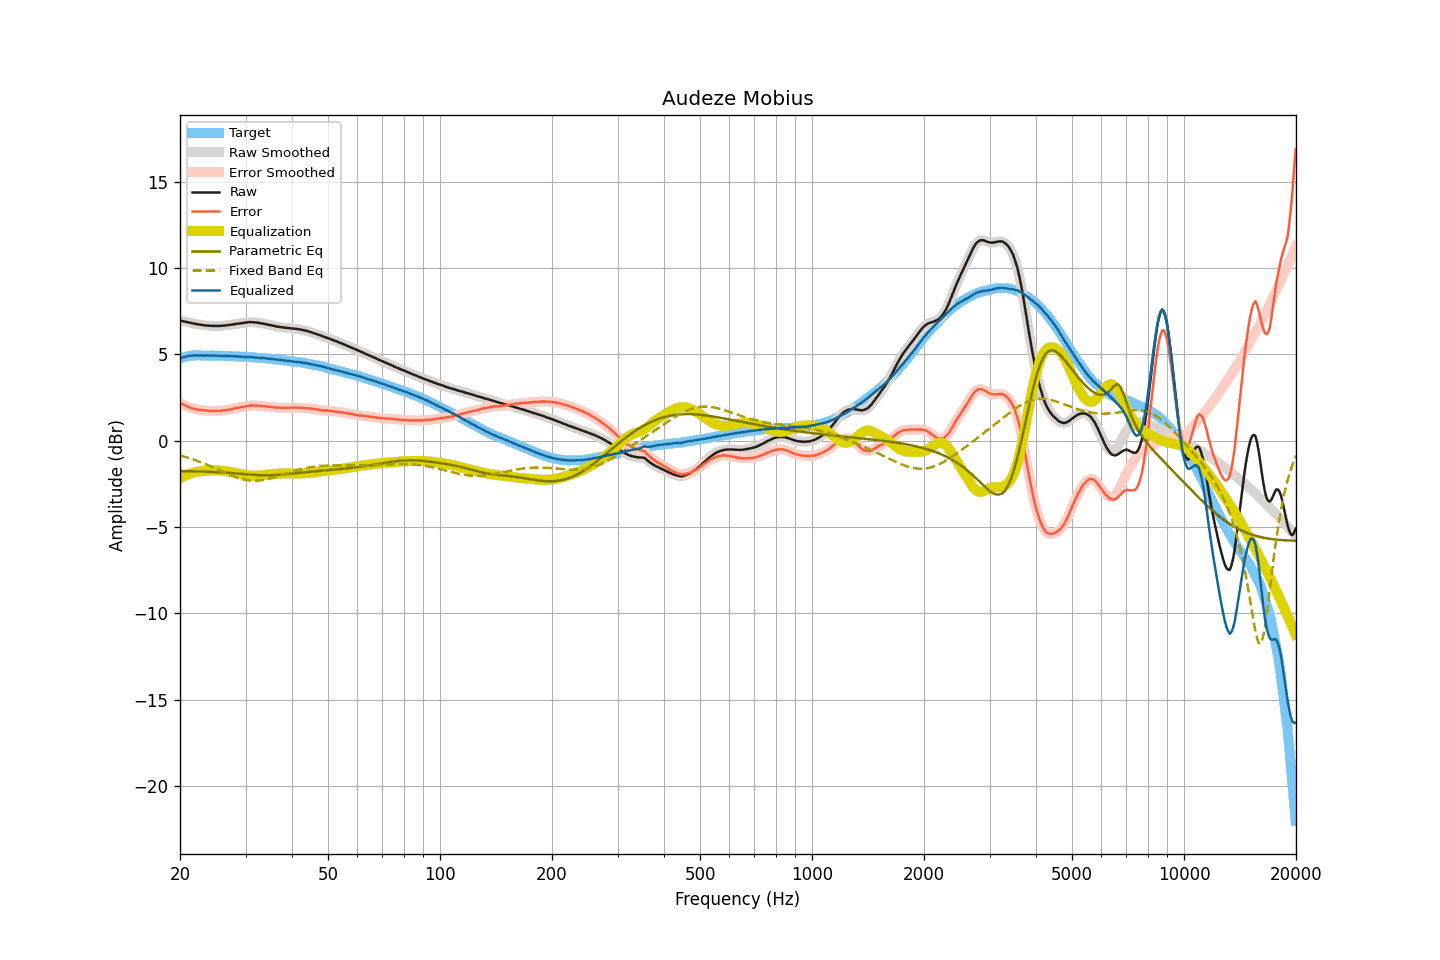

The file beside this chart, header and first rows:
frequency, raw, smoothed, error, error_smoothed, equalization, parametric_eq, fixed_band_eq, equalized_raw, equalized_smoothed, target
20.00, 6.96, 6.96, 2.19, 2.19, -2.19, -1.76, -0.86, 4.76, 4.76, 4.77
20.20, 6.94, 6.94, 2.14, 2.14, -2.14, -1.76, -0.88, 4.80, 4.80, 4.80
20.40, 6.92, 6.92, 2.09, 2.09, -2.09, -1.76, -0.91, 4.83, 4.83, 4.83
20.61, 6.90, 6.90, 2.05, 2.05, -2.04, -1.76, -0.93, 4.85, 4.85, 4.84
20.81, 6.88, 6.88, 2.00, 2.00, -2.00, -1.77, -0.96, 4.88, 4.88, 4.87
21.02, 6.86, 6.86, 1.95, 1.96, -1.96, -1.77, -0.99, 4.90, 4.90, 4.90
21.23, 6.84, 6.84, 1.92, 1.92, -1.92, -1.77, -1.02, 4.91, 4.91, 4.91
21.44, 6.82, 6.82, 1.89, 1.89, -1.89, -1.77, -1.05, 4.92, 4.92, 4.92
21.66, 6.80, 6.79, 1.86, 1.86, -1.86, -1.77, -1.08, 4.93, 4.93, 4.93
21.87, 6.78, 6.78, 1.84, 1.84, -1.84, -1.78, -1.11, 4.94, 4.94, 4.93
22.09, 6.76, 6.76, 1.81, 1.82, -1.82, -1.78, -1.15, 4.94, 4.94, 4.94
22.31, 6.75, 6.74, 1.80, 1.80, -1.80, -1.78, -1.18, 4.94, 4.94, 4.94
22.54, 6.73, 6.73, 1.79, 1.79, -1.79, -1.78, -1.22, 4.94, 4.94, 4.94
22.76, 6.72, 6.71, 1.78, 1.78, -1.78, -1.79, -1.25, 4.94, 4.94, 4.94
22.99, 6.70, 6.70, 1.77, 1.77, -1.76, -1.79, -1.29, 4.93, 4.93, 4.93
23.22, 6.69, 6.69, 1.76, 1.76, -1.75, -1.79, -1.33, 4.93, 4.93, 4.93
23.45, 6.68, 6.67, 1.75, 1.75, -1.74, -1.80, -1.36, 4.93, 4.93, 4.93
23.69, 6.67, 6.67, 1.74, 1.74, -1.74, -1.80, -1.40, 4.93, 4.93, 4.93
23.92, 6.66, 6.66, 1.73, 1.73, -1.73, -1.80, -1.44, 4.93, 4.93, 4.93
24.16, 6.66, 6.65, 1.72, 1.72, -1.72, -1.81, -1.48, 4.93, 4.93, 4.93
24.40, 6.65, 6.65, 1.71, 1.72, -1.72, -1.81, -1.52, 4.92, 4.93, 4.93
24.65, 6.65, 6.65, 1.72, 1.72, -1.72, -1.82, -1.56, 4.93, 4.93, 4.92
24.89, 6.65, 6.64, 1.72, 1.72, -1.72, -1.82, -1.61, 4.93, 4.93, 4.92
25.14, 6.65, 6.64, 1.72, 1.72, -1.72, -1.83, -1.65, 4.92, 4.92, 4.92
25.39, 6.65, 6.64, 1.73, 1.73, -1.73, -1.83, -1.69, 4.92, 4.92, 4.92
25.65, 6.65, 6.65, 1.73, 1.73, -1.73, -1.83, -1.73, 4.91, 4.91, 4.92
25.91, 6.66, 6.65, 1.75, 1.74, -1.74, -1.84, -1.77, 4.91, 4.91, 4.91
26.16, 6.67, 6.66, 1.76, 1.75, -1.75, -1.85, -1.82, 4.91, 4.91, 4.91
26.43, 6.67, 6.67, 1.76, 1.77, -1.76, -1.85, -1.86, 4.90, 4.91, 4.91
26.69, 6.69, 6.68, 1.78, 1.78, -1.78, -1.86, -1.90, 4.91, 4.91, 4.90
26.96, 6.70, 6.69, 1.79, 1.79, -1.79, -1.86, -1.94, 4.90, 4.90, 4.90
27.23, 6.71, 6.71, 1.80, 1.81, -1.81, -1.87, -1.98, 4.90, 4.90, 4.90
27.50, 6.72, 6.72, 1.81, 1.82, -1.82, -1.88, -2.02, 4.89, 4.89, 4.90
27.77, 6.74, 6.73, 1.85, 1.84, -1.84, -1.88, -2.05, 4.89, 4.89, 4.89
28.05, 6.75, 6.75, 1.86, 1.86, -1.86, -1.89, -2.09, 4.89, 4.89, 4.89
28.33, 6.77, 6.76, 1.89, 1.88, -1.88, -1.90, -2.12, 4.89, 4.88, 4.88
28.62, 6.78, 6.78, 1.90, 1.90, -1.90, -1.91, -2.16, 4.88, 4.88, 4.87
28.90, 6.79, 6.79, 1.91, 1.92, -1.92, -1.91, -2.18, 4.87, 4.87, 4.87
29.19, 6.81, 6.80, 1.94, 1.93, -1.94, -1.92, -2.21, 4.87, 4.86, 4.86
29.48, 6.82, 6.82, 1.95, 1.95, -1.96, -1.93, -2.24, 4.86, 4.86, 4.87
29.78, 6.83, 6.83, 1.97, 1.97, -1.97, -1.94, -2.26, 4.85, 4.86, 4.86
30.08, 6.85, 6.84, 1.99, 1.99, -1.99, -1.94, -2.28, 4.85, 4.85, 4.86
30.38, 6.86, 6.86, 2.01, 2.01, -2.01, -1.95, -2.29, 4.85, 4.85, 4.84
30.68, 6.87, 6.86, 2.02, 2.02, -2.02, -1.96, -2.30, 4.85, 4.85, 4.84
30.99, 6.87, 6.87, 2.04, 2.03, -2.03, -1.97, -2.31, 4.84, 4.84, 4.83
31.30, 6.87, 6.86, 2.04, 2.03, -2.03, -1.97, -2.32, 4.83, 4.83, 4.83
31.61, 6.86, 6.86, 2.03, 2.03, -2.04, -1.98, -2.32, 4.82, 4.82, 4.83
31.93, 6.85, 6.85, 2.03, 2.03, -2.03, -1.99, -2.32, 4.81, 4.81, 4.81
32.24, 6.84, 6.84, 2.03, 2.03, -2.03, -1.99, -2.32, 4.81, 4.81, 4.80
32.57, 6.83, 6.82, 2.03, 2.02, -2.02, -2.00, -2.31, 4.80, 4.80, 4.80
32.89, 6.81, 6.81, 2.01, 2.01, -2.01, -2.00, -2.30, 4.79, 4.79, 4.80
33.22, 6.79, 6.79, 2.00, 2.00, -2.01, -2.01, -2.29, 4.78, 4.78, 4.78
33.55, 6.78, 6.77, 1.99, 1.99, -2.00, -2.01, -2.28, 4.78, 4.78, 4.78
33.89, 6.76, 6.75, 1.99, 1.98, -1.99, -2.01, -2.26, 4.77, 4.77, 4.77
34.23, 6.74, 6.74, 1.97, 1.98, -1.97, -2.01, -2.24, 4.76, 4.76, 4.76
34.57, 6.72, 6.72, 1.96, 1.96, -1.96, -2.01, -2.22, 4.75, 4.75, 4.75
34.92, 6.70, 6.70, 1.96, 1.95, -1.95, -2.01, -2.19, 4.74, 4.74, 4.74
35.27, 6.68, 6.68, 1.94, 1.95, -1.94, -2.00, -2.17, 4.73, 4.73, 4.73
35.62, 6.66, 6.66, 1.93, 1.93, -1.93, -2.00, -2.14, 4.72, 4.72, 4.72
35.97, 6.64, 6.63, 1.93, 1.92, -1.92, -1.99, -2.11, 4.71, 4.71, 4.71
... 635 more rows
